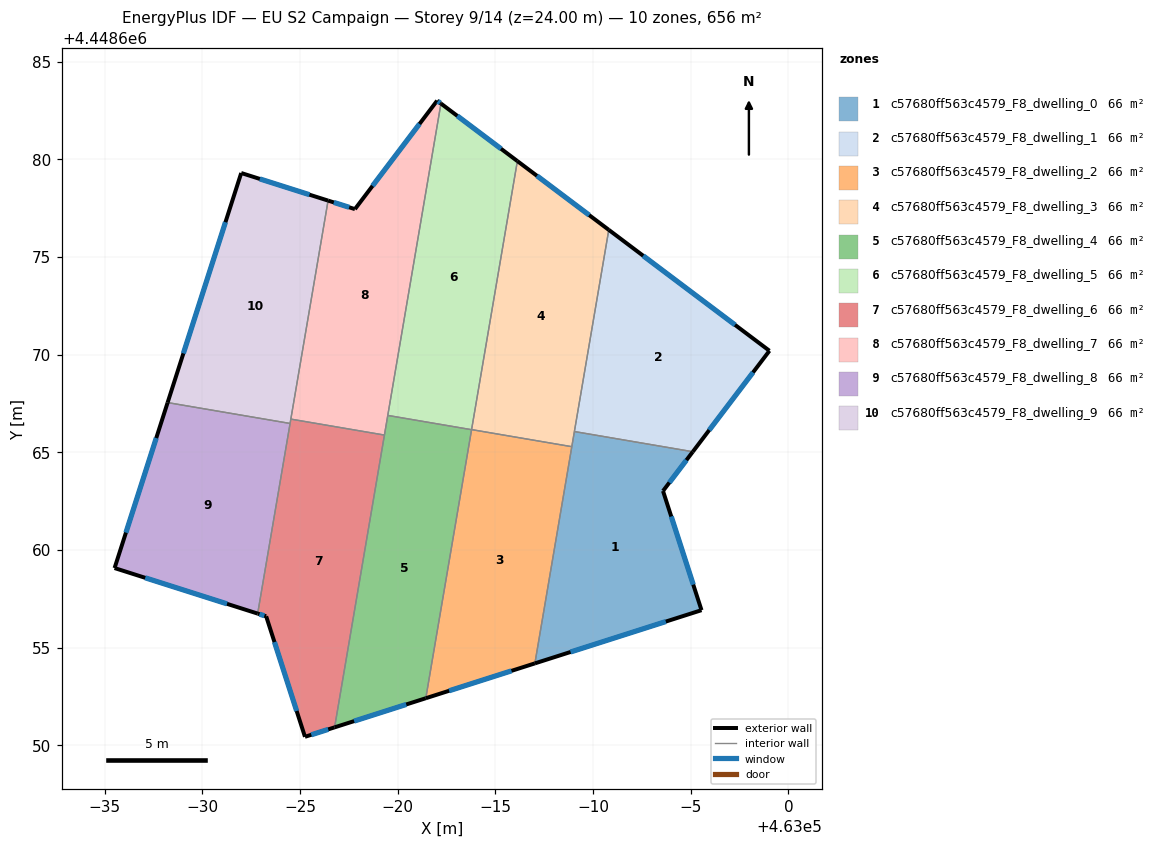
=== STOREY PLAN SPEC (per zone: floor XY polygon, exterior-wall plan segments, windows/doors) ===
zone 1: c57680ff563c4579_F8_dwelling_0  (65.6 m²)
  floor: (462995.11, 4448665.03) (462993.58, 4448663.02) (462995.55, 4448656.92) (462987.02, 4448654.20) (462989.05, 4448666.07)
  exterior wall: (462993.58, 4448663.02) – (462995.11, 4448665.03)  [2.5 m]
    window: (462993.91, 4448663.45) – (462994.78, 4448664.60)  [2.5 m²]
  exterior wall: (462995.55, 4448656.92) – (462993.58, 4448663.02)  [6.4 m]
    window: (462995.13, 4448658.23) – (462994.01, 4448661.72)  [6.3 m²]
  exterior wall: (462987.02, 4448654.20) – (462995.55, 4448656.92)  [9.0 m]
    window: (462988.85, 4448654.78) – (462993.73, 4448656.34)  [8.8 m²]
  interior walls: 3
zone 2: c57680ff563c4579_F8_dwelling_1  (65.6 m²)
  floor: (462999.03, 4448670.20) (462995.11, 4448665.03) (462989.05, 4448666.07) (462990.81, 4448676.39)
  exterior wall: (462999.03, 4448670.20) – (462990.81, 4448676.39)  [10.3 m]
    window: (462997.27, 4448671.53) – (462992.57, 4448675.06)  [10.1 m²]
  exterior wall: (462995.11, 4448665.03) – (462999.03, 4448670.20)  [6.5 m]
    window: (462995.95, 4448666.14) – (462998.19, 4448669.09)  [6.4 m²]
  interior walls: 2
zone 3: c57680ff563c4579_F8_dwelling_2  (65.6 m²)
  floor: (462988.91, 4448665.29) (462987.02, 4448654.20) (462981.44, 4448652.41) (462983.78, 4448666.17)
  exterior wall: (462981.44, 4448652.41) – (462987.02, 4448654.20)  [5.9 m]
    window: (462982.63, 4448652.79) – (462985.83, 4448653.81)  [5.7 m²]
  interior walls: 3
zone 4: c57680ff563c4579_F8_dwelling_3  (65.6 m²)
  floor: (462990.81, 4448676.39) (462988.91, 4448665.29) (462983.78, 4448666.17) (462986.13, 4448679.91)
  exterior wall: (462990.81, 4448676.39) – (462986.13, 4448679.91)  [5.9 m]
    window: (462989.80, 4448677.14) – (462987.13, 4448679.16)  [5.7 m²]
  interior walls: 4
zone 5: c57680ff563c4579_F8_dwelling_4  (65.6 m²)
  floor: (462983.78, 4448666.16) (462981.44, 4448652.41) (462976.77, 4448650.92) (462979.49, 4448666.89)
  exterior wall: (462976.77, 4448650.92) – (462981.44, 4448652.41)  [4.9 m]
    window: (462977.77, 4448651.24) – (462980.44, 4448652.09)  [4.8 m²]
  interior walls: 4
zone 6: c57680ff563c4579_F8_dwelling_5  (65.6 m²)
  floor: (462986.13, 4448679.91) (462983.78, 4448666.16) (462979.49, 4448666.89) (462982.21, 4448682.86)
  exterior wall: (462986.13, 4448679.91) – (462982.21, 4448682.86)  [4.9 m]
    window: (462985.29, 4448680.54) – (462983.05, 4448682.23)  [4.8 m²]
  interior walls: 3
zone 7: c57680ff563c4579_F8_dwelling_6  (65.6 m²)
  floor: (462979.32, 4448665.88) (462976.77, 4448650.92) (462975.25, 4448650.44) (462973.27, 4448656.61) (462972.83, 4448656.75) (462974.53, 4448666.70)
  exterior wall: (462975.25, 4448650.44) – (462976.77, 4448650.92)  [1.6 m]
    window: (462975.58, 4448650.54) – (462976.44, 4448650.82)  [1.6 m²]
  exterior wall: (462973.27, 4448656.61) – (462975.25, 4448650.44)  [6.5 m]
    window: (462973.69, 4448655.29) – (462974.83, 4448651.76)  [6.4 m²]
  exterior wall: (462972.83, 4448656.75) – (462973.27, 4448656.61)  [0.5 m]
    window: (462972.92, 4448656.72) – (462973.17, 4448656.64)  [0.4 m²]
  interior walls: 4
zone 8: c57680ff563c4579_F8_dwelling_7  (65.6 m²)
  floor: (462982.21, 4448682.86) (462979.32, 4448665.88) (462974.53, 4448666.70) (462976.44, 4448677.89) (462977.81, 4448677.45) (462982.02, 4448683.00)
  exterior wall: (462982.21, 4448682.86) – (462982.02, 4448683.00)  [0.2 m]
    window: (462982.17, 4448682.89) – (462982.06, 4448682.97)  [0.2 m²]
  exterior wall: (462977.81, 4448677.45) – (462976.44, 4448677.89)  [1.4 m]
    window: (462977.52, 4448677.55) – (462976.73, 4448677.80)  [1.4 m²]
  exterior wall: (462982.02, 4448683.00) – (462977.81, 4448677.45)  [7.0 m]
    window: (462981.12, 4448681.81) – (462978.71, 4448678.64)  [6.8 m²]
  interior walls: 4
zone 9: c57680ff563c4579_F8_dwelling_8  (65.6 m²)
  floor: (462974.49, 4448666.48) (462972.83, 4448656.75) (462965.51, 4448659.08) (462968.22, 4448667.55)
  exterior wall: (462965.51, 4448659.08) – (462972.83, 4448656.75)  [7.7 m]
    window: (462967.07, 4448658.58) – (462971.26, 4448657.24)  [7.5 m²]
  exterior wall: (462968.22, 4448667.55) – (462965.51, 4448659.08)  [8.9 m]
    window: (462967.64, 4448665.73) – (462966.09, 4448660.89)  [8.7 m²]
  interior walls: 2
zone 10: c57680ff563c4579_F8_dwelling_9  (65.6 m²)
  floor: (462976.44, 4448677.89) (462974.49, 4448666.48) (462968.22, 4448667.55) (462971.99, 4448679.30)
  exterior wall: (462971.99, 4448679.30) – (462968.22, 4448667.55)  [12.3 m]
    window: (462971.18, 4448676.78) – (462969.03, 4448670.07)  [12.1 m²]
  exterior wall: (462976.44, 4448677.89) – (462971.99, 4448679.30)  [4.7 m]
    window: (462975.48, 4448678.19) – (462972.94, 4448679.00)  [4.6 m²]
  interior walls: 3

=== DERIVED (storey summary) ===
Building: EU S2 Campaign
Storey: 9 of 14  (floor level z = 24.00 m)
Storey gross floor area: 656.0 m²
Zones on this storey: 10
  - c57680ff563c4579_F8_dwelling_0: floor 65.6 m²; exterior wall 17.9 m (53.7 m²); 3 window(s) 17.5 m²; WWR 32.7%
  - c57680ff563c4579_F8_dwelling_1: floor 65.6 m²; exterior wall 16.8 m (50.3 m²); 2 window(s) 16.5 m²; WWR 32.7%
  - c57680ff563c4579_F8_dwelling_2: floor 65.6 m²; exterior wall 5.9 m (17.6 m²); 1 window(s) 5.7 m²; WWR 32.7%
  - c57680ff563c4579_F8_dwelling_3: floor 65.6 m²; exterior wall 5.9 m (17.6 m²); 1 window(s) 5.7 m²; WWR 32.7%
  - c57680ff563c4579_F8_dwelling_4: floor 65.6 m²; exterior wall 4.9 m (14.7 m²); 1 window(s) 4.8 m²; WWR 32.7%
  - c57680ff563c4579_F8_dwelling_5: floor 65.6 m²; exterior wall 4.9 m (14.7 m²); 1 window(s) 4.8 m²; WWR 32.7%
  - c57680ff563c4579_F8_dwelling_6: floor 65.6 m²; exterior wall 8.5 m (25.6 m²); 3 window(s) 8.4 m²; WWR 32.7%
  - c57680ff563c4579_F8_dwelling_7: floor 65.6 m²; exterior wall 8.7 m (26.0 m²); 3 window(s) 8.5 m²; WWR 32.7%
  - c57680ff563c4579_F8_dwelling_8: floor 65.6 m²; exterior wall 16.6 m (49.8 m²); 2 window(s) 16.3 m²; WWR 32.7%
  - c57680ff563c4579_F8_dwelling_9: floor 65.6 m²; exterior wall 17.0 m (51.0 m²); 2 window(s) 16.7 m²; WWR 32.7%
Zone adjacency (shared interzone walls):
  - c57680ff563c4579_F8_dwelling_0 ↔ c57680ff563c4579_F8_dwelling_1
  - c57680ff563c4579_F8_dwelling_0 ↔ c57680ff563c4579_F8_dwelling_2
  - c57680ff563c4579_F8_dwelling_0 ↔ c57680ff563c4579_F8_dwelling_3
  - c57680ff563c4579_F8_dwelling_1 ↔ c57680ff563c4579_F8_dwelling_3
  - c57680ff563c4579_F8_dwelling_2 ↔ c57680ff563c4579_F8_dwelling_3
  - c57680ff563c4579_F8_dwelling_2 ↔ c57680ff563c4579_F8_dwelling_4
  - c57680ff563c4579_F8_dwelling_3 ↔ c57680ff563c4579_F8_dwelling_5
  - c57680ff563c4579_F8_dwelling_4 ↔ c57680ff563c4579_F8_dwelling_5
  - c57680ff563c4579_F8_dwelling_4 ↔ c57680ff563c4579_F8_dwelling_6
  - c57680ff563c4579_F8_dwelling_4 ↔ c57680ff563c4579_F8_dwelling_7
  - c57680ff563c4579_F8_dwelling_5 ↔ c57680ff563c4579_F8_dwelling_7
  - c57680ff563c4579_F8_dwelling_6 ↔ c57680ff563c4579_F8_dwelling_7
  - c57680ff563c4579_F8_dwelling_6 ↔ c57680ff563c4579_F8_dwelling_8
  - c57680ff563c4579_F8_dwelling_6 ↔ c57680ff563c4579_F8_dwelling_9
  - c57680ff563c4579_F8_dwelling_7 ↔ c57680ff563c4579_F8_dwelling_9
  - c57680ff563c4579_F8_dwelling_8 ↔ c57680ff563c4579_F8_dwelling_9